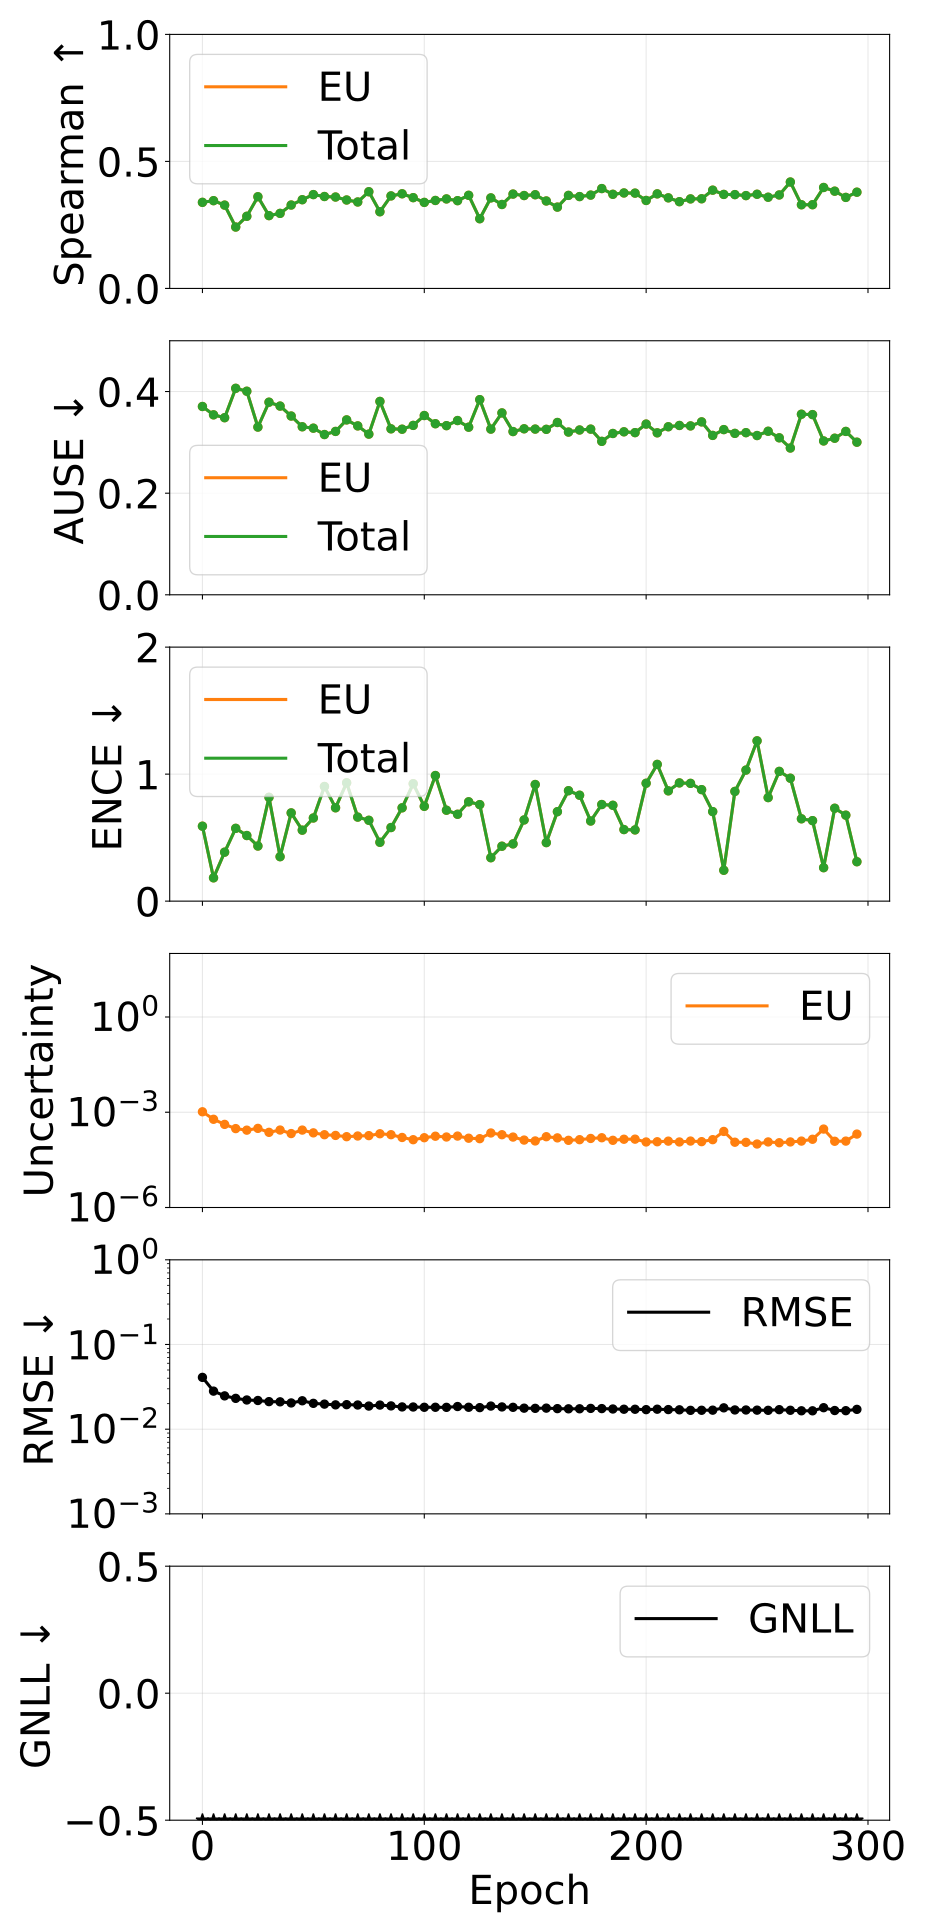

The table this chart was drawn from, first rows:
epoch, pearson_aleatoric, pearson_epistemic, pearson_total, spearman_aleatoric, spearman_epistemic, spearman_total, ause_aleatoric, ause_epistemic, ause_total, ence_aleatoric, ence_epistemic, ence_total, magnitude_aleatoric, magnitude_epistemic, magnitude_total, rmse_e_atom, nll_energy
0, nan, 0.1581, 0.1581, nan, 0.3389, 0.3389, nan, 0.3706, 0.3706, nan, 0.5901, 0.5901, 0.0, 0.001033, 0.001033, 0.0409, -1.905
5, nan, 0.1304, 0.1304, nan, 0.3455, 0.3455, nan, 0.3542, 0.3542, nan, 0.1836, 0.1836, 0.0, 0.0005999, 0.0005999, 0.02814, -2.412
10, nan, 0.2584, 0.2584, nan, 0.328, 0.328, nan, 0.3485, 0.3485, nan, 0.3856, 0.3856, 0.0, 0.0004145, 0.0004145, 0.02473, -2.558
15, nan, 0.1652, 0.1652, nan, 0.2417, 0.2417, nan, 0.4064, 0.4064, nan, 0.5732, 0.5732, 0.0, 0.0003052, 0.0003052, 0.02312, -2.571
20, nan, 0.1815, 0.1815, nan, 0.284, 0.284, nan, 0.4006, 0.4006, nan, 0.5166, 0.5166, 0.0, 0.0002727, 0.0002727, 0.02212, -2.646
25, nan, 0.2353, 0.2353, nan, 0.361, 0.361, nan, 0.3301, 0.3301, nan, 0.434, 0.434, 0.0, 0.0003103, 0.0003103, 0.02182, -2.738
30, nan, 0.1838, 0.1838, nan, 0.2866, 0.2866, nan, 0.379, 0.379, nan, 0.8174, 0.8174, 0.0, 0.0002329, 0.0002329, 0.02115, -2.662
35, nan, 0.1797, 0.1797, nan, 0.2955, 0.2955, nan, 0.3714, 0.3714, nan, 0.3501, 0.3501, 0.0, 0.0002749, 0.0002749, 0.02104, -2.758
40, nan, 0.1557, 0.1557, nan, 0.3283, 0.3283, nan, 0.3518, 0.3518, nan, 0.6947, 0.6947, 0.0, 0.000213, 0.000213, 0.02041, -2.741
45, nan, 0.3055, 0.3055, nan, 0.3492, 0.3492, nan, 0.3307, 0.3307, nan, 0.5589, 0.5589, 0.0, 0.0002742, 0.0002742, 0.02164, -2.76
50, nan, 0.159, 0.159, nan, 0.3694, 0.3694, nan, 0.328, 0.328, nan, 0.6548, 0.6548, 0.0, 0.0002242, 0.0002242, 0.02019, -2.791
55, nan, 0.1638, 0.1638, nan, 0.3619, 0.3619, nan, 0.3154, 0.3154, nan, 0.9026, 0.9026, 0.0, 0.0001959, 0.0001959, 0.01977, -2.767
60, nan, 0.1546, 0.1546, nan, 0.3598, 0.3598, nan, 0.3215, 0.3215, nan, 0.735, 0.735, 0.0, 0.000186, 0.000186, 0.01937, -2.855
65, nan, 0.2264, 0.2264, nan, 0.3481, 0.3481, nan, 0.3442, 0.3442, nan, 0.9318, 0.9318, 0.0, 0.0001699, 0.0001699, 0.01948, -2.784
70, nan, 0.2708, 0.2708, nan, 0.3403, 0.3403, nan, 0.3324, 0.3324, nan, 0.6617, 0.6617, 0.0, 0.0001785, 0.0001785, 0.0193, -2.887
75, nan, 0.2167, 0.2167, nan, 0.3807, 0.3807, nan, 0.3162, 0.3162, nan, 0.6365, 0.6365, 0.0, 0.0001834, 0.0001834, 0.01875, -2.907
80, nan, 0.1365, 0.1365, nan, 0.3018, 0.3018, nan, 0.3806, 0.3806, nan, 0.4634, 0.4634, 0.0, 0.00021, 0.00021, 0.01926, -2.87
85, nan, 0.1351, 0.1351, nan, 0.3642, 0.3642, nan, 0.3266, 0.3266, nan, 0.5795, 0.5795, 0.0, 0.0001962, 0.0001962, 0.01883, -2.915
90, nan, 0.1285, 0.1285, nan, 0.3726, 0.3726, nan, 0.3259, 0.3259, nan, 0.7347, 0.7347, 0.0, 0.0001604, 0.0001604, 0.01831, -2.929
95, nan, 0.1164, 0.1164, nan, 0.3574, 0.3574, nan, 0.3334, 0.3334, nan, 0.9244, 0.9244, 0.0, 0.0001364, 0.0001364, 0.01828, -2.89
100, nan, 0.1072, 0.1072, nan, 0.3387, 0.3387, nan, 0.3528, 0.3528, nan, 0.7465, 0.7465, 0.0, 0.0001576, 0.0001576, 0.01814, -2.896
105, nan, 0.172, 0.172, nan, 0.3463, 0.3463, nan, 0.3367, 0.3367, nan, 0.989, 0.989, 0.0, 0.0001758, 0.0001758, 0.01814, -2.856
110, nan, 0.1151, 0.1151, nan, 0.3524, 0.3524, nan, 0.3329, 0.3329, nan, 0.7159, 0.7159, 0.0, 0.000166, 0.000166, 0.0181, -2.912
115, nan, 0.1588, 0.1588, nan, 0.3455, 0.3455, nan, 0.343, 0.343, nan, 0.684, 0.684, 0.0, 0.0001775, 0.0001775, 0.01851, -2.924
120, nan, 0.151, 0.151, nan, 0.3666, 0.3666, nan, 0.3299, 0.3299, nan, 0.7821, 0.7821, 0.0, 0.000152, 0.000152, 0.01815, -2.933
125, nan, 0.1592, 0.1592, nan, 0.2744, 0.2744, nan, 0.3841, 0.3841, nan, 0.7599, 0.7599, 0.0, 0.000147, 0.000147, 0.01797, -2.904
130, nan, 0.2373, 0.2373, nan, 0.3564, 0.3564, nan, 0.3261, 0.3261, nan, 0.3419, 0.3419, 0.0, 0.0002222, 0.0002222, 0.01875, -2.983
135, nan, 0.1435, 0.1435, nan, 0.3305, 0.3305, nan, 0.358, 0.358, nan, 0.4325, 0.4325, 0.0, 0.000196, 0.000196, 0.01831, -2.941
140, nan, 0.1149, 0.1149, nan, 0.3714, 0.3714, nan, 0.3213, 0.3213, nan, 0.4507, 0.4507, 0.0, 0.0001653, 0.0001653, 0.01812, -3.019
145, nan, 0.192, 0.192, nan, 0.3657, 0.3657, nan, 0.3267, 0.3267, nan, 0.6393, 0.6393, 0.0, 0.0001329, 0.0001329, 0.01771, -3.001
150, nan, 0.1162, 0.1162, nan, 0.3689, 0.3689, nan, 0.3261, 0.3261, nan, 0.9182, 0.9182, 0.0, 0.0001246, 0.0001246, 0.01762, -2.962
155, nan, 0.158, 0.158, nan, 0.3443, 0.3443, nan, 0.3256, 0.3256, nan, 0.4609, 0.4609, 0.0, 0.0001696, 0.0001696, 0.01772, -3.03
160, nan, 0.09892, 0.09892, nan, 0.3201, 0.3201, nan, 0.3391, 0.3391, nan, 0.7044, 0.7044, 0.0, 0.0001558, 0.0001558, 0.01749, -2.943
165, nan, 0.1441, 0.1441, nan, 0.3663, 0.3663, nan, 0.3203, 0.3203, nan, 0.8695, 0.8695, 0.0, 0.0001305, 0.0001305, 0.0174, -2.996
170, nan, 0.2348, 0.2348, nan, 0.3616, 0.3616, nan, 0.3244, 0.3244, nan, 0.8339, 0.8339, 0.0, 0.0001367, 0.0001367, 0.01741, -2.973
175, nan, 0.1482, 0.1482, nan, 0.3674, 0.3674, nan, 0.3261, 0.3261, nan, 0.6308, 0.6308, 0.0, 0.0001494, 0.0001494, 0.01759, -3.017
180, nan, 0.1706, 0.1706, nan, 0.3931, 0.3931, nan, 0.302, 0.302, nan, 0.7607, 0.7607, 0.0, 0.0001573, 0.0001573, 0.0175, -2.992
185, nan, 0.1552, 0.1552, nan, 0.3706, 0.3706, nan, 0.3175, 0.3175, nan, 0.7547, 0.7547, 0.0, 0.0001306, 0.0001306, 0.01731, -3.03
190, nan, 0.1836, 0.1836, nan, 0.3758, 0.3758, nan, 0.3208, 0.3208, nan, 0.5635, 0.5635, 0.0, 0.0001412, 0.0001412, 0.0172, -3.073
195, nan, 0.1258, 0.1258, nan, 0.3752, 0.3752, nan, 0.3192, 0.3192, nan, 0.5608, 0.5608, 0.0, 0.000142, 0.000142, 0.01719, -3.051
200, nan, 0.2134, 0.2134, nan, 0.3463, 0.3463, nan, 0.336, 0.336, nan, 0.9281, 0.9281, 0.0, 0.0001158, 0.0001158, 0.01701, -3.007
205, nan, 0.1463, 0.1463, nan, 0.3722, 0.3722, nan, 0.3188, 0.3188, nan, 1.077, 1.077, 0.0, 0.0001176, 0.0001176, 0.01721, -2.975
210, nan, 0.1839, 0.1839, nan, 0.3566, 0.3566, nan, 0.3307, 0.3307, nan, 0.8684, 0.8684, 0.0, 0.000123, 0.000123, 0.01704, -3.016
215, nan, 0.2878, 0.2878, nan, 0.3415, 0.3415, nan, 0.3333, 0.3333, nan, 0.9309, 0.9309, 0.0, 0.0001158, 0.0001158, 0.01693, -3.005
220, nan, 0.2243, 0.2243, nan, 0.3524, 0.3524, nan, 0.3324, 0.3324, nan, 0.9273, 0.9273, 0.0, 0.0001237, 0.0001237, 0.01669, -3.004
225, nan, 0.2498, 0.2498, nan, 0.353, 0.353, nan, 0.3403, 0.3403, nan, 0.8779, 0.8779, 0.0, 0.0001185, 0.0001185, 0.01672, -3.037
230, nan, 0.2864, 0.2864, nan, 0.3868, 0.3868, nan, 0.3137, 0.3137, nan, 0.705, 0.705, 0.0, 0.0001368, 0.0001368, 0.01677, -3.067
235, nan, 0.1765, 0.1765, nan, 0.3701, 0.3701, nan, 0.3251, 0.3251, nan, 0.2432, 0.2432, 0.0, 0.0002486, 0.0002486, 0.01787, -3.049
240, nan, 0.1587, 0.1587, nan, 0.3694, 0.3694, nan, 0.3177, 0.3177, nan, 0.8638, 0.8638, 0.0, 0.0001137, 0.0001137, 0.01687, -3.054
245, nan, 0.168, 0.168, nan, 0.3654, 0.3654, nan, 0.3191, 0.3191, nan, 1.032, 1.032, 0.0, 0.0001127, 0.0001127, 0.01685, -3.003
250, nan, 0.2751, 0.2751, nan, 0.3708, 0.3708, nan, 0.3135, 0.3135, nan, 1.262, 1.262, 0.0, 9.983655259083661e-05, 9.983655259083661e-05, 0.01678, -2.967
255, nan, 0.1518, 0.1518, nan, 0.359, 0.359, nan, 0.3219, 0.3219, nan, 0.8152, 0.8152, 0.0, 0.0001161, 0.0001161, 0.0167, -3.066
260, nan, 0.1811, 0.1811, nan, 0.368, 0.368, nan, 0.309, 0.309, nan, 1.022, 1.022, 0.0, 0.0001095, 0.0001095, 0.017, -3.04
265, nan, 0.2296, 0.2296, nan, 0.4189, 0.4189, nan, 0.2889, 0.2889, nan, 0.9678, 0.9678, 0.0, 0.0001161, 0.0001161, 0.01672, -3.05
270, nan, 0.2536, 0.2536, nan, 0.3294, 0.3294, nan, 0.3554, 0.3554, nan, 0.6483, 0.6483, 0.0, 0.0001234, 0.0001234, 0.01649, -3.095
275, nan, 0.2584, 0.2584, nan, 0.3296, 0.3296, nan, 0.3546, 0.3546, nan, 0.6338, 0.6338, 0.0, 0.0001409, 0.0001409, 0.01648, -3.084
280, nan, 0.1772, 0.1772, nan, 0.3974, 0.3974, nan, 0.3028, 0.3028, nan, 0.2635, 0.2635, 0.0, 0.0002951, 0.0002951, 0.01794, -3.048
285, nan, 0.2524, 0.2524, nan, 0.3829, 0.3829, nan, 0.3082, 0.3082, nan, 0.7314, 0.7314, 0.0, 0.0001218, 0.0001218, 0.01661, -3.114
290, nan, 0.2593, 0.2593, nan, 0.3583, 0.3583, nan, 0.3215, 0.3215, nan, 0.6768, 0.6768, 0.0, 0.0001233, 0.0001233, 0.01654, -3.113
295, nan, 0.177, 0.177, nan, 0.3789, 0.3789, nan, 0.3004, 0.3004, nan, 0.3104, 0.3104, 0.0, 0.0002053, 0.0002053, 0.01714, -3.121
